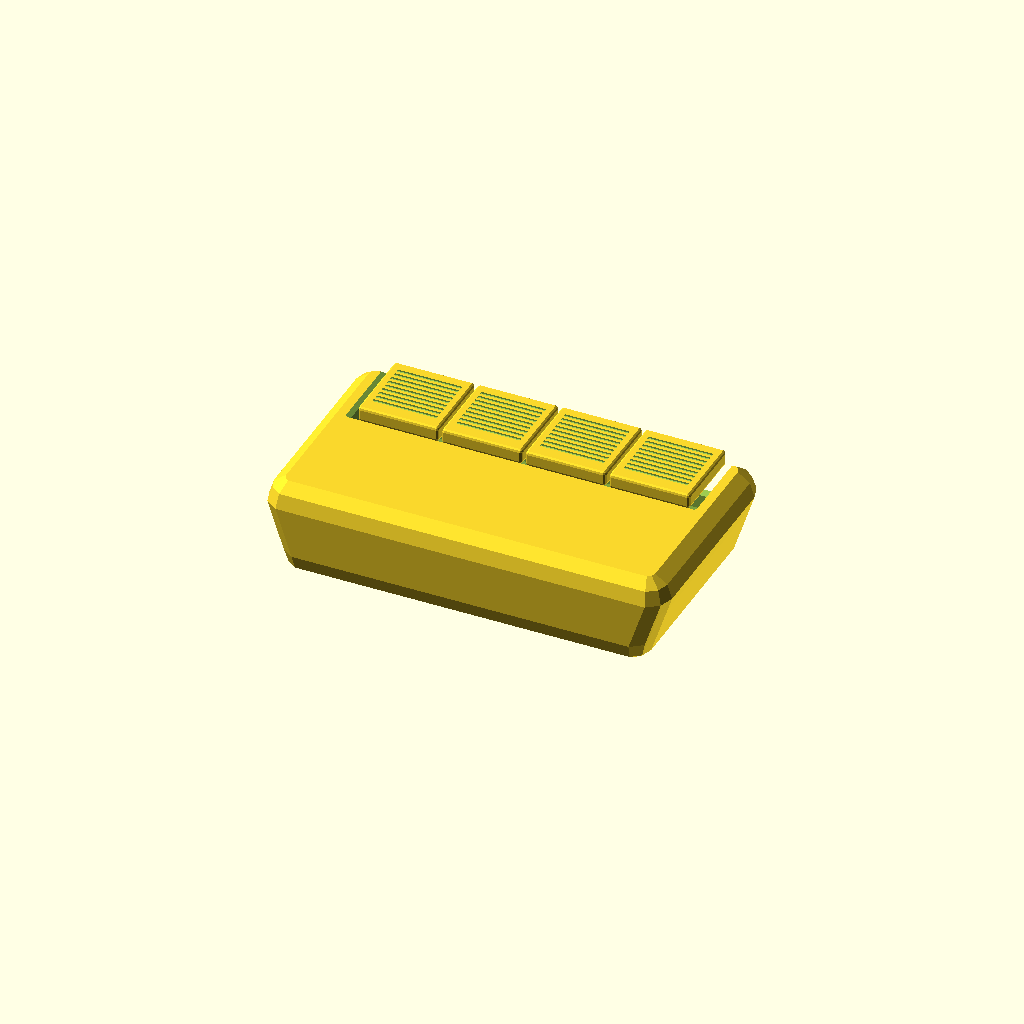
Cell 1: the model at its default parameters.
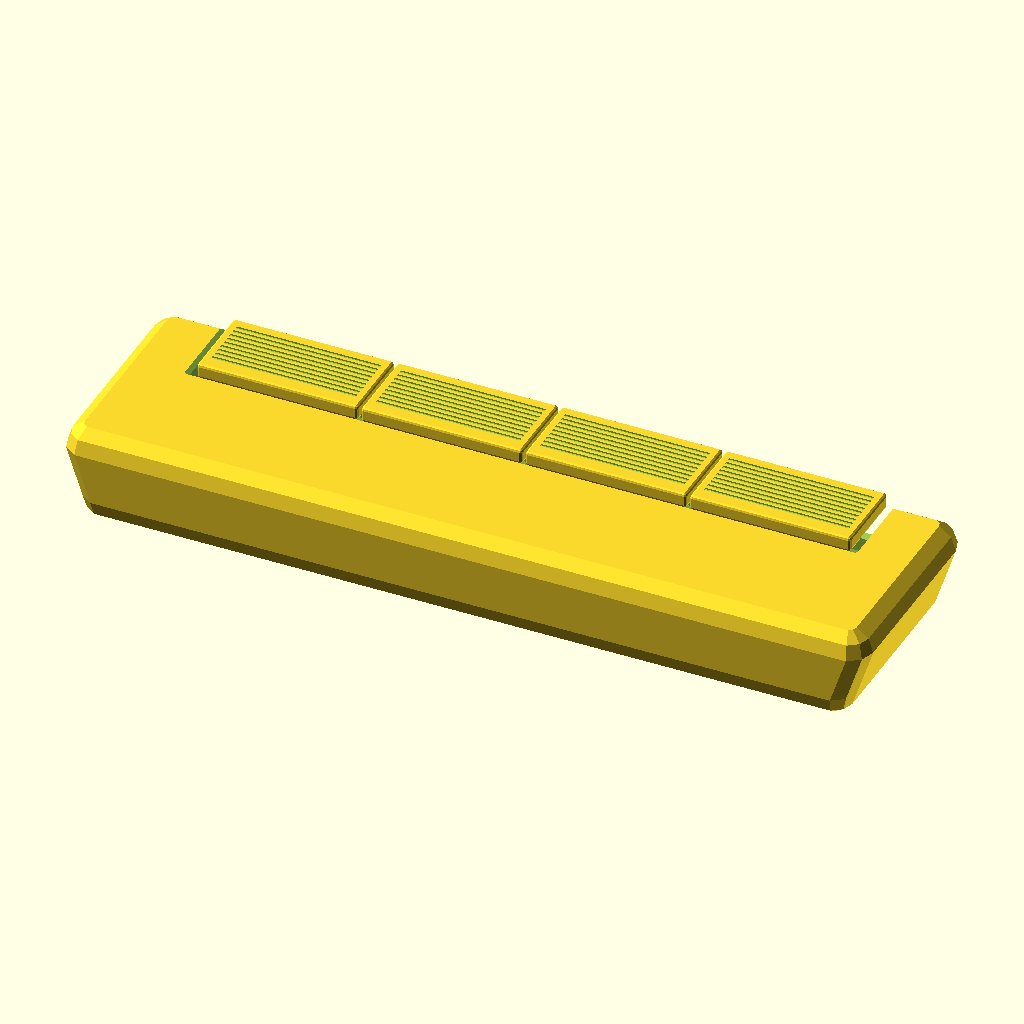
Cell 2: touche_x = 50 (everything else at default).
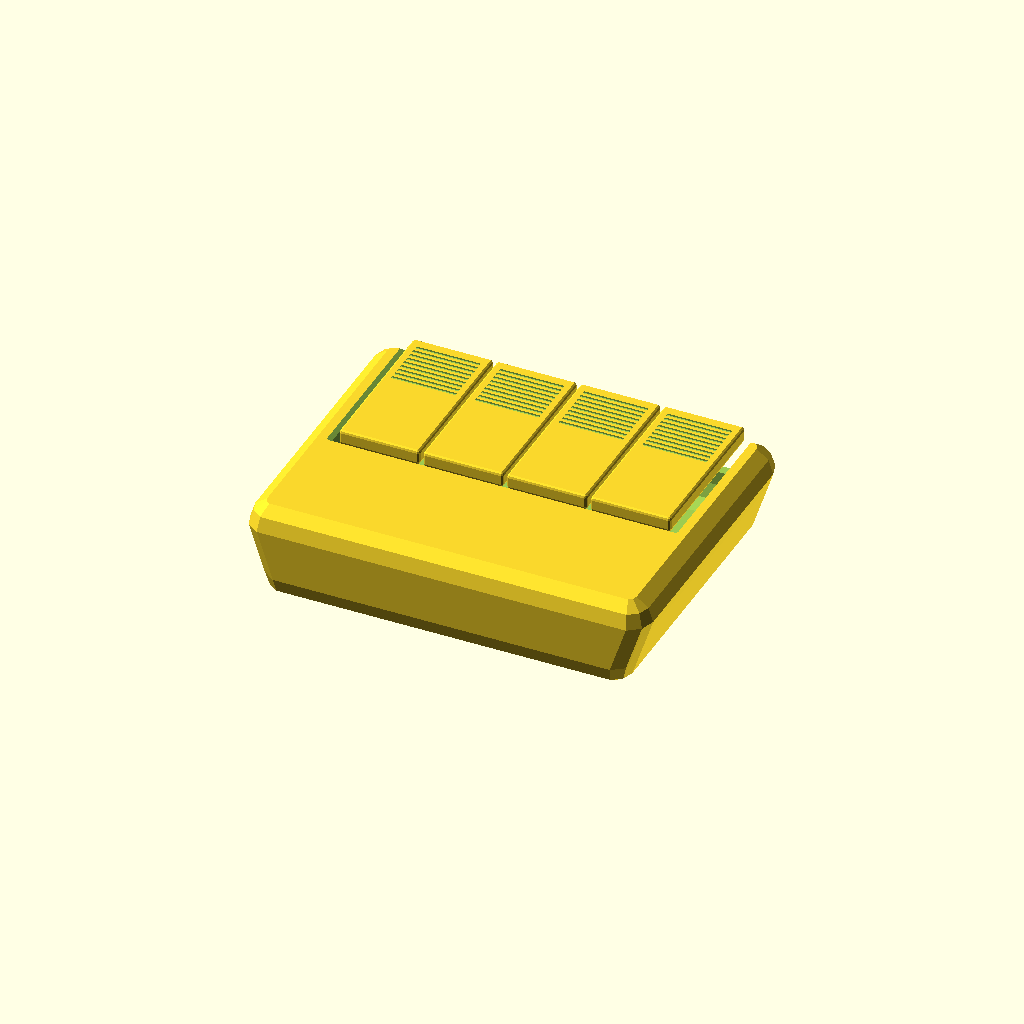
Cell 3: the same model with touche_y = 50.
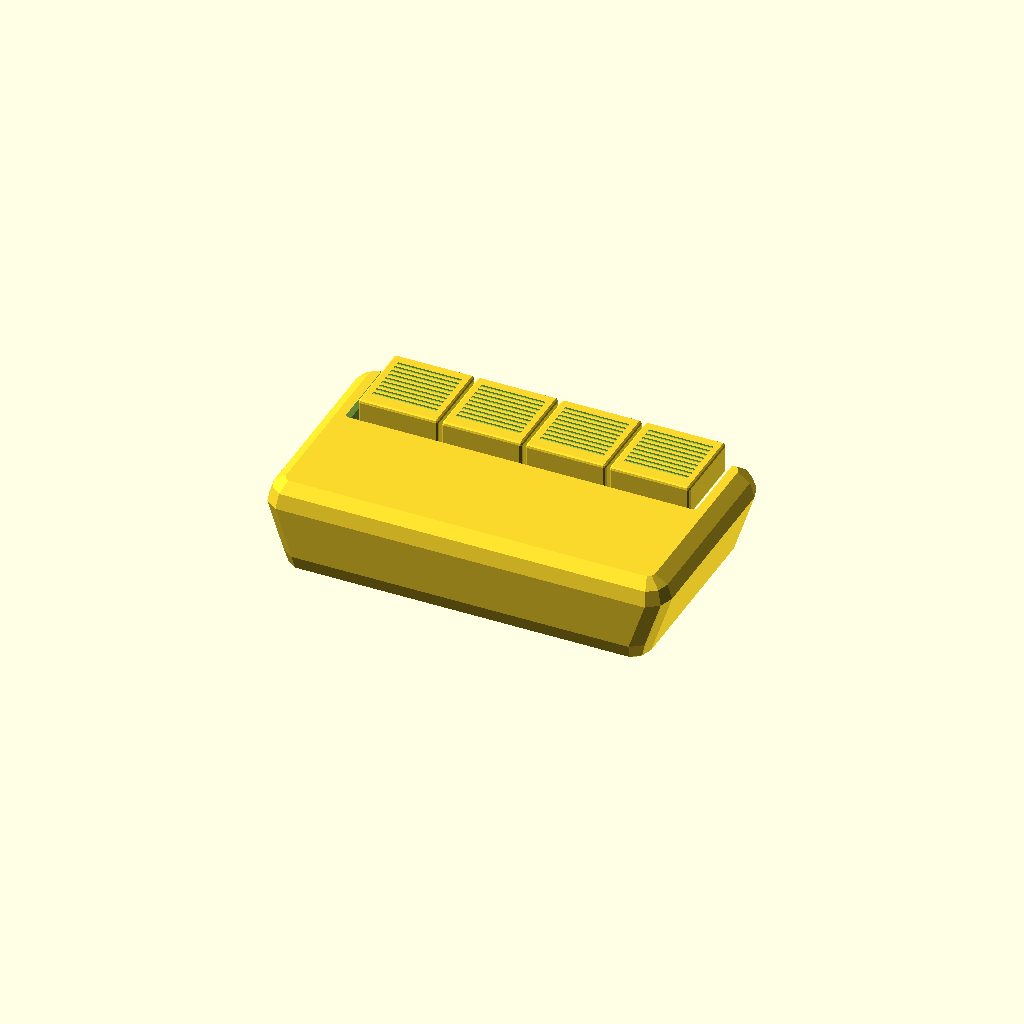
Cell 4 — touche_z set to 10, the other parameters unchanged.
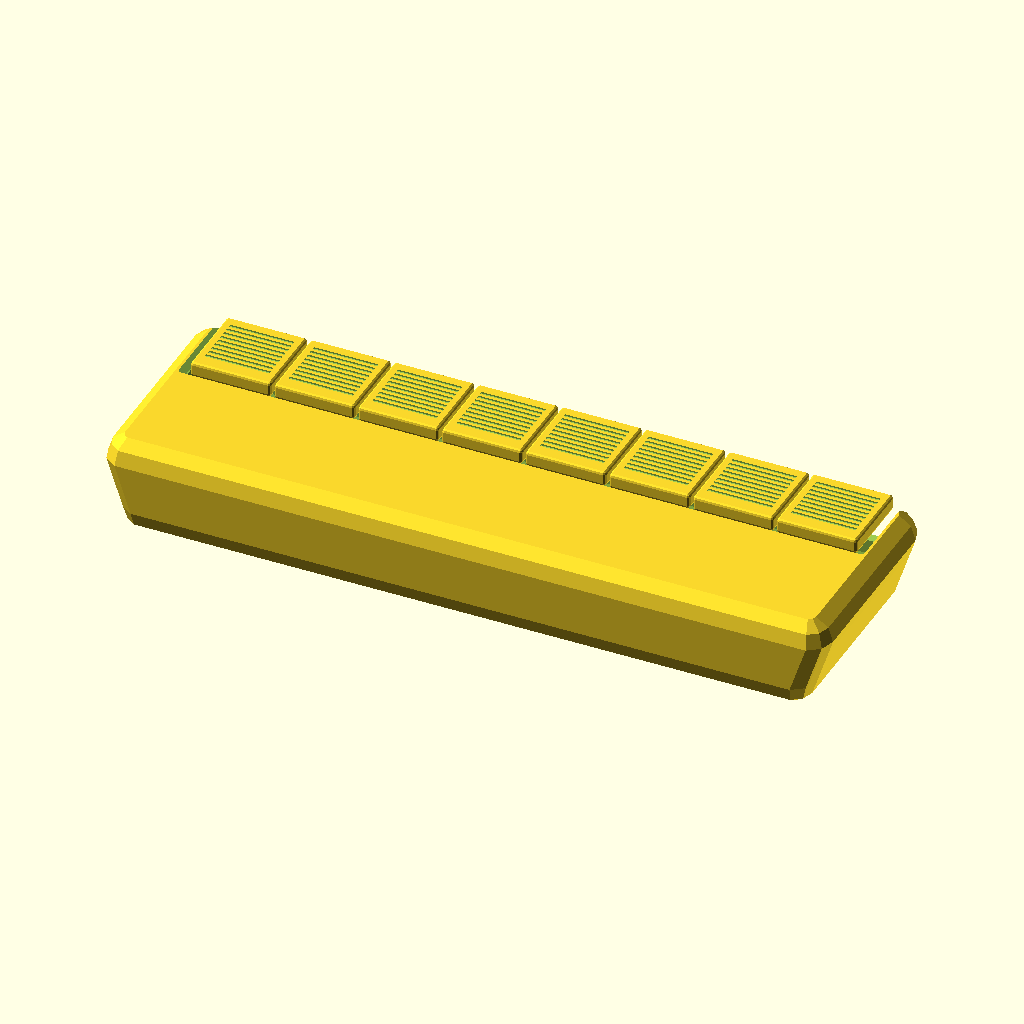
Cell 5: touche_n = 8 (everything else at default).
All cells are drawn from one camera (rotation 55°, 0°, 25°, orthographic, colour scheme Cornfield), so only the parameter changes between them.
The OpenSCAD source (keyboard/clavier_expresseur.scad):
$fn =10 ;
e = 3 ;

touche_x = 25 ;
touche_y = 25 ;
touche_z = 5 ;
touche_n= 4 ;
touche_s = 2 ;
touche_dd = 1 ;

touches_dy = 20 ; 

boitier_x = (touche_n + 1)*touche_x ;
boitier_y = touche_y + 45  ;
boitier_z = 30 ;
boitier_s = 15 ;
boitier_dx = -5 ;

// bouton ckn10362 digikey  C&K HS-2206-A1 NS
bye = 24.2 ;
by = 16.4 ;
byl = bye-by ;
bxe = 17.1 ;
bx = 14.5 ;
bz = 8.2 ;
bxr = 13.7 ;
byr = 3.3 ;
bzr=2 ;
bdr = 3.5 ;
bdre = 2.1 ;
bxb= 12.3 ;

bdxv = 3 ;
bdyv = 5 ;

bp1x= 1.8 ;
bp1y=1.6 ;
bp1dx = bxb/2 - bp1x/2 ;
bp1dy = 8.25 - bp1y/2 ;

bp2x=1.4 ;
bp2y=1.8 ;
bp2dx = bxb/2 - bp2x /2 ;
bp2dy = -(8.25- bp2y / 2) ;

bpz = 2.6 - 1 ;
bpze= 2.6 ;

be = 2;

module bouton()
{
    // plateau mobile
    difference()
    {
        translate([0,by/2+(bye-by)/2,bz -1])
            cube([bx,bye-by,2],center = true);
        // trou de vis
        translate([bdxv,bdyv+by/2,bz -1])
            cylinder(d=2, h = 5 , center = true);
        translate([-bdxv,bdyv+by/2,bz -1])
            cylinder(d=2, h = 5 , center = true);
    }
    
    // boitier
    difference()
    {
        union()
        {
            //boitier corps dessus
            translate([0,0,bz/2 + 1])
                cube([bx,by,bz -2 ],center = true);
            //boitier corps dessous
            translate([0,0, 1])
                cube([bxb,by,2 ],center = true);
            // cylindres de positionnement
            translate([bxr/2,byr,bzr/2])
                cylinder(d=bdr , h = bzr , center = true );
            translate([-bxr/2,byr,bzr/2])
                cylinder(d=bdr , h = bzr , center = true );
        }
        // trous dans les cylindres de positionnement
        translate([bxr/2,byr,bzr/2])
            cylinder(d=bdre , h = bzr+2 , center = true );
        translate([-bxr/2,byr,bzr/2])
            cylinder(d=bdre , h = bzr+2 , center = true );
    }
    
    // pattes de fixation
    translate([bp1dx,bp1dy,-bpze/2])
        cube([bp1x,bp1y,bpze],center = true);
    translate([bp1dx,bp1dy+0.25,-be - (bpze -be)/2])
        cube([bp1x,bp1y+0.25,bpze -be],center = true);
    
    translate([-bp1dx,bp1dy,-bpze/2])
        cube([bp1x,bp1y,bpze],center = true);
    translate([-bp1dx,bp1dy+0.25,-be - (bpze -be)/2])
        cube([bp1x,bp1y+0.25,bpze -be],center = true);

    translate([bp2dx,bp2dy,-bpze/2])
        cube([bp2x,bp2y,bpze],center = true);
    translate([bp2dx+0.25,bp2dy,-be - (bpze -be)/2])
        cube([bp1x+0.25,bp1y,bpze -be],center = true);

    translate([-bp2dx,bp2dy,-bpze/2])
        cube([bp2x,bp2y,bpze],center = true);
    translate([-bp2dx-0.25,bp2dy,-be - (bpze -be)/2])
        cube([bp1x+0.25,bp1y,bpze -be],center = true);
    
    // pattes connecteurs
    translate([2.5,0,-2.6/2])
        cube([1,1,2.6],center = true);
    translate([-2.5,0,-2.6/2])
        cube([1,1,2.6],center = true);
    translate([2.5,5,-2.6/2])
        cube([1,1,2.6],center = true);
    translate([-2.5,5,-2.6/2])
        cube([1,1,2.6],center = true);
    translate([2.5,-5,-2.6/2])
        cube([1,1,2.6],center = true);
    translate([-2.5,-5,-2.6/2])
        cube([1,1,2.6],center = true);
}
module bouton_empreinte()
{
    bouton() ;
    translate([0,0,-be/2])
        cube([bxb, by, be], center = true);
    translate([bxr/2,byr,-be/2])
        cylinder(d=bdre,h=be,center = true);
    translate([-bxr/2,byr,-be/2])
        cylinder(d=bdre,h=be,center = true);
}

module boitier_cube(de)
{
    hull()
    {
        translate([boitier_x/2 - boitier_s/2 - de , boitier_y/2- boitier_s/2  - de, boitier_z/2- boitier_s/2 - de ])
            sphere(d=boitier_s);
        translate([-(boitier_x/2 - boitier_s/2 - de) , boitier_y/2- boitier_s/2  - de, boitier_z/2- boitier_s/2  - de])
            sphere(d=boitier_s);
        translate([boitier_x/2 - boitier_s/2 - de , -(boitier_y/2- boitier_s/2  - de) , boitier_z/2- boitier_s/2  - de])
            sphere(d=boitier_s);
        translate([-(boitier_x/2 - boitier_s/2 - de) , -(boitier_y/2- boitier_s/2 - de), boitier_z/2- boitier_s/2  - de])
            sphere(d=boitier_s);
        translate([boitier_x/2 - boitier_s/2 +boitier_dx  - de, boitier_y/2- boitier_s/2 - de , -(boitier_z/2- boitier_s/2 - de) ])
            sphere(d=boitier_s);
        translate([-(boitier_x/2 - boitier_s/2+boitier_dx  - de) , boitier_y/2- boitier_s/2 - de , - (boitier_z/2- boitier_s/2  - de)])
            sphere(d=boitier_s);
        translate([boitier_x/2 - boitier_s/2 +boitier_dx  - de, -(boitier_y/2- boitier_s/2 - de ) ,- (boitier_z/2- boitier_s/2 - de)])
            sphere(d=boitier_s);
        translate([-(boitier_x/2 - boitier_s/2+boitier_dx - de ) , -(boitier_y/2- boitier_s/2 - de), - (boitier_z/2- boitier_s/2 - de)])
            sphere(d=boitier_s);
    }
}
module touche()
{
    difference()
    {
        hull()
        {
            translate([touche_x/2-touche_s/2, touche_y/2 - touche_s/2,touche_z/2- touche_s/2])
                sphere(d=touche_s);
            translate([-(touche_x/2-touche_s/2), touche_y/2- touche_s/2,touche_z/2- touche_s/2])
                sphere(d=touche_s);
            translate([touche_x/2-touche_s/2, -(touche_y/2- touche_s/2),touche_z/2- touche_s/2])
                sphere(d=touche_s);
            translate([-(touche_x/2-touche_s/2), -(touche_y/2- touche_s/2),touche_z/2- touche_s/2])
                sphere(d=touche_s);
            translate([touche_x/2-touche_s/2, touche_y/2- touche_s/2,-(touche_z/2- touche_s/2)])
                sphere(d=touche_s);
            translate([-(touche_x/2-touche_s/2), touche_y/2- touche_s/2,-(touche_z/2- touche_s/2)])
                sphere(d=touche_s);
            translate([touche_x/2-touche_s/2, -(touche_y/2- touche_s/2),-(touche_z/2- touche_s/2)])
                sphere(d=touche_s);
            translate([-(touche_x/2-touche_s/2), -(touche_y/2- touche_s/2),-(touche_z/2- touche_s/2)])
                sphere(d=touche_s);
        }
        // trou de vis
        translate([bdxv,bdyv - touche_y/2,-1])
            cylinder(d=1.5, h = touche_z , center = true);
        translate([-bdxv,bdyv - touche_y/2,-1])
            cylinder(d=1.5, h = touche_z , center = true);
        // rainures
        for(i=[2:10])
        {
            translate([0,touche_y/2 - i * 2, touche_z/2])
                cube([touche_x-5,1,1],center = true);
        }
    }
}
 module touches()
{
    hull()
    {
        translate([2+((touche_n * touche_x + (touche_n + 1) * touche_dd )/2- touche_s/2) , 4+ touche_y/2 + 2 * touche_dd- touche_s/2 , 0 ])
            cylinder(d=touche_s , h = 6* touche_z , center = true ) ;
        translate([-2-((touche_n * touche_x + (touche_n + 1) * touche_dd)/2 - touche_s/2) , 4+ touche_y/2 + 2 * touche_dd- touche_s/2 , 0 ])
            cylinder(d=touche_s , h = 6* touche_z , center = true ) ;
        translate([2+((touche_n * touche_x + (touche_n + 1) * touche_dd) /2  - touche_s/2) , -(touche_y/2 + 2 * touche_dd- touche_s/2 ), 0 ])
            cylinder(d=touche_s , h = 6* touche_z , center = true ) ;
        translate([-2-((touche_n * touche_x + (touche_n + 1) * touche_dd )/2 - touche_s/2) , -(touche_y/2 + 2 * touche_dd- touche_s/2) , 0 ])
            cylinder(d=touche_s , h = 6* touche_z , center = true ) ;
    }
}
*bouton();
*bouton_empreinte();
*touche() ;
*touches();
difference()
{
    boitier_cube(0);
    boitier_cube(e);
    translate([0,touches_dy,boitier_z/2])
        touches();
    *translate([500,0,0])
        cube([1000,1000,1000],center=true);
}
for(i=[1:touche_n])
{
    translate([(i-(touche_n+1)/2) * ( touche_x + touche_dd ) , touches_dy, boitier_z/2])
        touche() ;
}
    
Parameter table extracted from the source (name, type, default, range or options):
e: number, default 3
touche_x: number, default 25
touche_y: number, default 25
touche_z: number, default 5
touche_n: number, default 4
touche_s: number, default 2
touche_dd: number, default 1
touches_dy: number, default 20
boitier_z: number, default 30
boitier_s: number, default 15
boitier_dx: number, default -5
bye: number, default 24.2
by: number, default 16.4
bxe: number, default 17.1
bx: number, default 14.5
bz: number, default 8.2
bxr: number, default 13.7
byr: number, default 3.3
bzr: number, default 2
bdr: number, default 3.5
bdre: number, default 2.1
bxb: number, default 12.3
bdxv: number, default 3
bdyv: number, default 5
bp1x: number, default 1.8
bp1y: number, default 1.6
bp2x: number, default 1.4
bp2y: number, default 1.8
bpze: number, default 2.6
be: number, default 2
